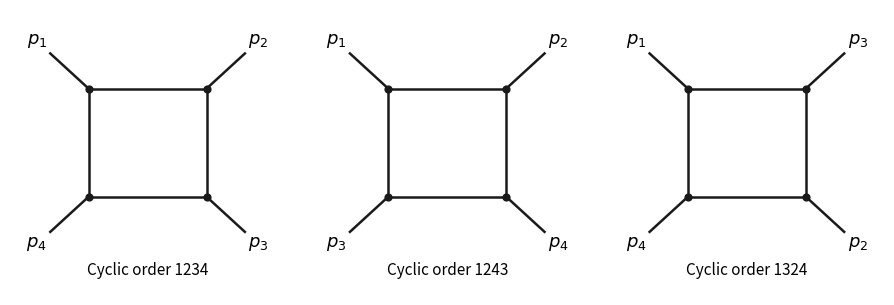

Here is the Python script that generated this plot:
#!/usr/bin/env python3
"""Original scalar-box drawings. Tested Python 3.14.4, mpl 3.10.7, numpy 2.3.5.
Run with CWD set to the target media directory; output is paper-304-boxes.png.
Dependencies are those of the repository root pyproject.toml.
"""
from pathlib import Path
import matplotlib
matplotlib.use('Agg')
import matplotlib.pyplot as plt
import numpy as np
fig,axes=plt.subplots(1,3,figsize=(9,3),dpi=100,facecolor='white')
vertices=np.array([[-.6,.55],[.6,.55],[.6,-.55],[-.6,-.55]])
orders=[(1,2,3,4),(1,2,4,3),(1,3,2,4)]
for ax,order in zip(axes,orders):
    closed=np.vstack([vertices,vertices[0]])
    ax.plot(closed[:,0],closed[:,1],color='#1a1a1a',lw=1.8)
    for v,label in zip(vertices,order):
        endpoint=v*1.65
        ax.plot([v[0],endpoint[0]],[v[1],endpoint[1]],color='#1a1a1a',lw=1.8)
        ax.text(*(v*1.88),f'$p_{label}$',ha='center',va='center',fontsize=13)
    ax.scatter(vertices[:,0],vertices[:,1],s=24,color='#1a1a1a',zorder=3)
    ax.text(0,-1.35,'Cyclic order '+''.join(map(str,order)),ha='center',fontsize=11)
    ax.set_xlim(-1.4,1.4);ax.set_ylim(-1.55,1.35);ax.set_aspect('equal');ax.axis('off')
fig.subplots_adjust(left=.01,right=.99,bottom=.03,top=.98,wspace=.06)
fig.savefig(Path.cwd()/'paper-304-boxes.png',dpi=100,facecolor='white',transparent=False)
plt.close(fig)
